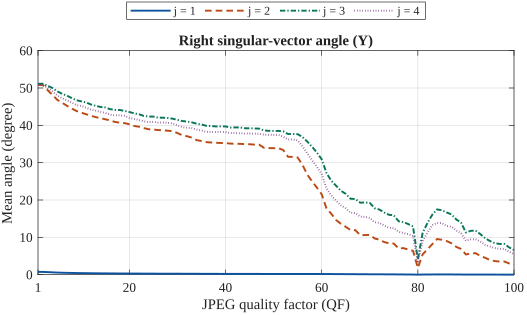

The data file committed next to this chart (first rows):
condition, scope, metric, count, mean, median, std, min, max, p10, p25, p75, p90, p95, QF
QF001, Y, theta_v_1, 12696, 0.7372, 0.1873, 1.331, 0, 29.54, 0, 0.01886, 0.6641, 2.565, 3.698, 1
QF001, Y, theta_v_2, 12696, 50.82, 55.65, 34.02, 0, 90, 0.08894, 15.27, 86.41, 89.73, 90, 1
QF001, Y, theta_v_3, 12696, 51.14, 57.31, 32.79, 0, 90, 0, 19.76, 83.92, 89.11, 90, 1
QF001, Y, theta_v_4, 12696, 50.83, 57.48, 34.17, 0, 90, 0, 14.15, 85.51, 89.39, 90, 1
QF002, Y, theta_v_1, 12696, 0.7368, 0.1873, 1.331, 0, 29.54, 0, 0.01886, 0.6629, 2.566, 3.696, 2
QF002, Y, theta_v_2, 12696, 50.81, 55.62, 34.02, 0, 90, 0.08894, 15.25, 86.4, 89.73, 90, 2
QF002, Y, theta_v_3, 12696, 51.14, 57.32, 32.79, 0, 90, 0, 19.76, 83.92, 89.11, 90, 2
QF002, Y, theta_v_4, 12696, 50.86, 57.5, 34.17, 0, 90, 0, 14.3, 85.51, 89.39, 90, 2
QF003, Y, theta_v_1, 12696, 0.686, 0.1874, 1.294, 0, 60.47, 0, 0.01886, 0.6557, 2.38, 3.281, 3
QF003, Y, theta_v_2, 12696, 49.42, 52.72, 34.16, 0, 90, 0.08211, 13.56, 86.12, 89.71, 90, 3
QF003, Y, theta_v_3, 12696, 50.59, 56.24, 32.81, 0, 90, 0, 19.05, 83.68, 89.08, 90, 3
QF003, Y, theta_v_4, 12696, 50.05, 55.63, 34.2, 0, 90, 0, 13.17, 85.29, 89.36, 90, 3
QF004, Y, theta_v_1, 12696, 0.6174, 0.1873, 1.055, 0, 29.54, 0, 0.01886, 0.6453, 2.079, 2.826, 4
QF004, Y, theta_v_2, 12696, 48.15, 50.08, 34.32, 0, 90, 0.08211, 11.84, 85.88, 89.71, 90, 4
QF004, Y, theta_v_3, 12696, 50, 54.91, 32.86, 0, 90, 0, 18.06, 83.29, 89.05, 90, 4
QF004, Y, theta_v_4, 12696, 49.06, 53.31, 34.28, 0, 90, 0, 11.82, 85.05, 89.34, 90, 4
QF005, Y, theta_v_1, 12696, 0.5623, 0.1869, 0.9105, 0, 11.78, 0, 0.01886, 0.6203, 1.871, 2.477, 5
QF005, Y, theta_v_2, 12696, 46.84, 47.36, 34.46, 0, 90, 0.08211, 10.44, 85.55, 89.7, 90, 5
QF005, Y, theta_v_3, 12696, 49.11, 52.91, 32.94, 0, 90, 0, 16.59, 82.91, 89.01, 90, 5
QF005, Y, theta_v_4, 12696, 48.02, 50.84, 34.36, 0, 90, 0, 10.81, 84.83, 89.31, 90, 5
QF006, Y, theta_v_1, 12696, 0.5215, 0.1872, 0.8267, 0, 11.95, 0, 0.01888, 0.611, 1.663, 2.24, 6
QF006, Y, theta_v_2, 12696, 46.06, 45.55, 34.55, 0, 90, 0.08211, 9.678, 85.31, 89.69, 90, 6
QF006, Y, theta_v_3, 12696, 48.46, 51.62, 33, 0, 90, 0, 15.85, 82.55, 89, 90, 6
QF006, Y, theta_v_4, 12696, 47.25, 49.29, 34.42, 0, 90, 0, 9.971, 84.6, 89.3, 90, 6
QF007, Y, theta_v_1, 12696, 0.488, 0.1868, 0.7526, 0, 9.929, 0, 0.01888, 0.5877, 1.516, 2.061, 7
QF007, Y, theta_v_2, 12696, 45.25, 43.67, 34.65, 0, 90, 0.08211, 9.111, 85.07, 89.68, 90, 7
QF007, Y, theta_v_3, 12696, 47.96, 50.67, 33.05, 0, 90, 0, 15, 82.28, 88.98, 90, 7
QF007, Y, theta_v_4, 12696, 46.69, 48.06, 34.46, 0, 90, 0, 9.434, 84.47, 89.28, 90, 7
QF008, Y, theta_v_1, 12696, 0.4615, 0.1868, 0.7, 0, 9.764, 0, 0.01888, 0.5715, 1.404, 1.878, 8
QF008, Y, theta_v_2, 12696, 44.52, 42.14, 34.73, 0, 90, 0.08211, 8.595, 84.78, 89.68, 90, 8
QF008, Y, theta_v_3, 12696, 47.32, 49.23, 33.11, 0, 90, 0, 13.98, 81.96, 88.98, 90, 8
QF008, Y, theta_v_4, 12696, 46.12, 46.8, 34.53, 0, 90, 0, 9.072, 84.39, 89.26, 90, 8
QF009, Y, theta_v_1, 12696, 0.4349, 0.1866, 0.6437, 0, 9.896, 0, 0.0189, 0.5531, 1.298, 1.754, 9
QF009, Y, theta_v_2, 12696, 43.84, 40.71, 34.78, 0, 90, 0.08211, 8.198, 84.52, 89.67, 90, 9
QF009, Y, theta_v_3, 12696, 46.73, 47.9, 33.09, 0, 90, 0, 13.7, 81.59, 88.96, 90, 9
QF009, Y, theta_v_4, 12696, 45.42, 45.44, 34.53, 0, 90, 0, 8.668, 84.17, 89.24, 90, 9
QF010, Y, theta_v_1, 12696, 0.4156, 0.1863, 0.6073, 0, 8.535, 0, 0.01894, 0.5375, 1.215, 1.669, 10
QF010, Y, theta_v_2, 12696, 43.39, 39.56, 34.87, 0, 90, 0.07458, 7.823, 84.35, 89.67, 90, 10
QF010, Y, theta_v_3, 12696, 46.42, 47.24, 33.21, 0, 90, 0, 13.01, 81.6, 88.95, 90, 10
QF010, Y, theta_v_4, 12696, 45.2, 45.02, 34.64, 0, 90, 0, 8.38, 84.22, 89.23, 90, 10
QF011, Y, theta_v_1, 12696, 0.3992, 0.1859, 0.5765, 0, 8.485, 0, 0.01886, 0.5172, 1.139, 1.56, 11
QF011, Y, theta_v_2, 12696, 42.98, 38.45, 34.93, 0, 90, 0.07458, 7.516, 84.29, 89.67, 90, 11
QF011, Y, theta_v_3, 12696, 46.14, 46.65, 33.22, 0, 90, 0, 12.83, 81.46, 88.94, 90, 11
QF011, Y, theta_v_4, 12696, 44.76, 43.8, 34.65, 0, 90, 0, 8.006, 83.95, 89.22, 90, 11
QF012, Y, theta_v_1, 12696, 0.3824, 0.1858, 0.545, 0, 8.581, 8.53773646251594e-07, 0.01885, 0.5057, 1.083, 1.452, 12
QF012, Y, theta_v_2, 12696, 42.58, 37.32, 34.97, 0, 90, 0.08211, 7.3, 84.16, 89.66, 90, 12
QF012, Y, theta_v_3, 12696, 45.59, 45.27, 33.27, 0, 90, 8.53773646251594e-07, 12.1, 81.22, 88.91, 90, 12
QF012, Y, theta_v_4, 12696, 44.2, 42.31, 34.65, 0, 90, 0, 7.757, 83.77, 89.21, 90, 12
QF013, Y, theta_v_1, 12696, 0.3658, 0.1854, 0.5005, 0, 4.86, 0, 0.01894, 0.4866, 1.018, 1.379, 13
QF013, Y, theta_v_2, 12696, 42.19, 36.59, 35.06, 0, 90, 0.08211, 6.838, 84.07, 89.66, 90, 13
QF013, Y, theta_v_3, 12696, 45.22, 44.43, 33.38, 0, 90, 0, 11.58, 81.09, 88.91, 90, 13
QF013, Y, theta_v_4, 12696, 43.94, 41.72, 34.76, 0, 90, 0, 7.387, 83.65, 89.21, 90, 13
QF014, Y, theta_v_1, 12696, 0.3555, 0.185, 0.4892, 0, 8.676, 0, 0.01896, 0.4724, 0.9805, 1.321, 14
QF014, Y, theta_v_2, 12696, 41.94, 35.76, 35.09, 0, 90, 0.07532, 6.771, 83.94, 89.66, 90, 14
QF014, Y, theta_v_3, 12696, 44.92, 43.79, 33.38, 0, 90, 0, 11.36, 81, 88.9, 90, 14
QF014, Y, theta_v_4, 12696, 43.61, 40.98, 34.78, 0, 90, 0, 7.292, 83.55, 89.2, 90, 14
QF015, Y, theta_v_1, 12696, 0.3462, 0.1851, 0.4695, 0, 5.385, 8.53773646251594e-07, 0.01897, 0.4607, 0.9464, 1.284, 15
QF015, Y, theta_v_2, 12696, 41.62, 35.07, 35.16, 0, 90, 0.07532, 6.571, 83.8, 89.66, 90, 15
QF015, Y, theta_v_3, 12696, 44.8, 43.52, 33.46, 0, 90, 8.53773646251594e-07, 11.03, 81.04, 88.9, 90, 15
QF015, Y, theta_v_4, 12696, 43.34, 40.26, 34.86, 0, 90, 0, 6.957, 83.55, 89.2, 90, 15
... 340 more rows
